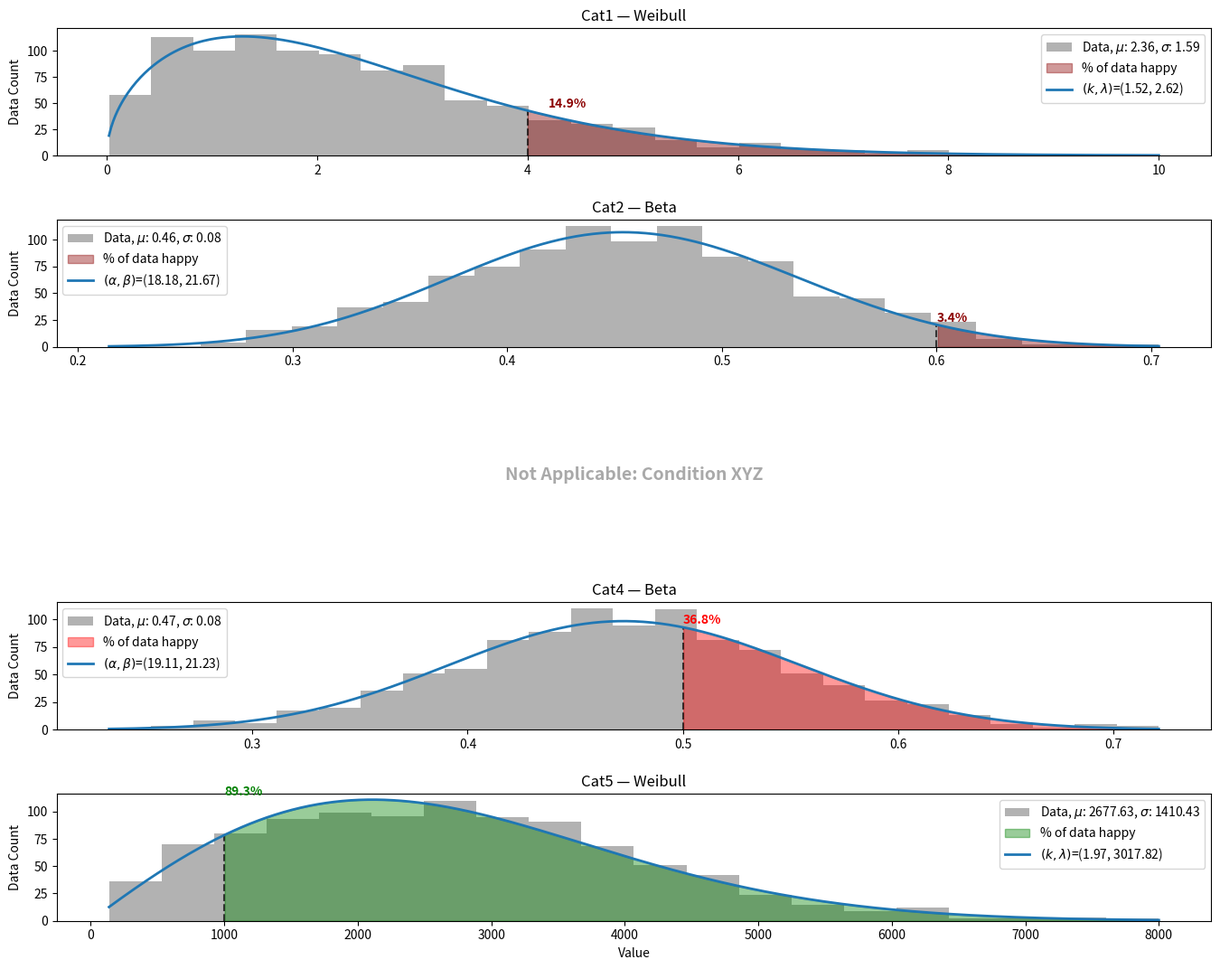

Reproduce this figure in Python.
import numpy as np
from scipy.stats import weibull_min, beta
from scipy.stats import skew, kurtosis # For text placement logic
from matplotlib import pyplot as plt
N = 1000 
weibull_shapes = {"Cat1": 1.5, "Cat3": 1.8, "Cat5": 2.0,}
weibull_ranges = {"Cat1": 10, "Cat3": 30, "Cat5": 8000,}
beta_ratios = {"Cat2": 0.85, "Cat4": 0.92,}
beta_b = 20 
data = {}

# Weibull categories
for cat in ["Cat1", "Cat3", "Cat5"]:
    k = weibull_shapes[cat]
    raw = weibull_min.rvs(k, size=N)
    scaled = raw / raw.max() * weibull_ranges[cat] # To plot w/ respect to histogram range
    data[cat] = scaled
# Beta categories
for cat in ["Cat2", "Cat4"]:
    r = beta_ratios[cat]
    a = r * beta_b
    b = beta_b
    data[cat] = beta.rvs(a, b, size=N)

# Distribution fitting based on estimated params from parser.calculate.MOM
weibull_fits = {}
for cat in ["Cat1", "Cat3", "Cat5"]:
    shape, loc, scale = weibull_min.fit(data[cat], floc=0)
    weibull_fits[cat] = {"shape": shape, "scale": scale}
beta_fits = {}
for cat in ["Cat2", "Cat4"]:
    a_hat, b_hat, loc, scale = beta.fit(data[cat], floc=0, fscale=1)
    beta_fits[cat] = {"a": a_hat, "b": b_hat,}

def happiness_color(p):
    if p >= 0.8:
        return "green"
    elif p >= 0.6:
        return "yellow"
    elif p >= 0.4:
        return "orange"
    elif p >= 0.2:
        return "red"
    elif p > 0:
        return "darkred"
    else:
        return "darkgreen"
    
fig, axes = plt.subplots(5, 1, figsize=(14, 11))
fig.tight_layout(pad=3)

cats = ["Cat1", "Cat2", "Cat3", "Cat4", "Cat5"] # Should be called dynamically from the map 
happy_levels = [4, 0.6, 15, 0.5, 1000]  # same order as cats
not_applicable_conditions = {"Cat3": "Condition XYZ"}

for ax, cat in zip(axes, cats):
    # If there are N/A conditions, show this with the appropriate condition
    if cat in not_applicable_conditions:
        ax.axis('off') 
        ax.text(
            0.5, 0.5,  # Plot center
            f"Not Applicable: {not_applicable_conditions[cat]}",
            ha='center',
            va='center',
            fontweight='bold',
            fontsize=14,
            color='darkgrey',
            transform=ax.transAxes # Correct coordinates
        )
        continue

    x = data[cat]
    N = len(x)
    lvl = happy_levels[cats.index(cat)]
    # Histogram (counts, not density)
    counts, bin_edges, _ = ax.hist(
        x, bins='auto',alpha=0.6, color='gray', 
        label=r"Data, $\mu$: %.2f, $\sigma$: %.2f" % (x.mean(), x.std())
        )
    bin_width = bin_edges[1] - bin_edges[0]
    x_grid = np.linspace(x.min(), x.max(), 500)

    # Notional code...plotting fitted distribution
    if cat in ["Cat1", "Cat3", "Cat5"]:
        dist_name = "Weibull"
        params = weibull_fits[cat]
        pdf = weibull_min.pdf(x_grid, params["shape"], scale=params["scale"])
        p_above = 1 - weibull_min.cdf(lvl, params["shape"], scale=params["scale"]) # happiness level line
    else: 
        dist_name = "Beta"
        params = beta_fits[cat]
        pdf = beta.pdf(x_grid, params["a"], params["b"])
        p_above = 1 - beta.cdf(lvl, params["a"], params["b"]) # happiness level line -- Already in calc.mom (cdf)


    # Highlight area above happiness level
    scaled_pdf = pdf * N * bin_width
    y_lvl = np.interp(lvl, x_grid, scaled_pdf)
    color = happiness_color(p_above)
    ax.fill_between(x_grid, 0, scaled_pdf, where=(x_grid >= lvl), color=color, alpha=0.4, label="% of data happy")
    ax.plot([lvl, lvl], [0, y_lvl], color='black', linestyle='--', alpha=0.7)
    y_lvl = np.interp(lvl, x_grid, scaled_pdf)  # already computed for vertical line

    # Highlight annotation logic
    mask = x_grid >= lvl
    y_shaded_max = scaled_pdf[mask].max()
    x_skew = skew(x) # Ensures text doesn't overlap with shaded area
    # Probably a suboptimal methodology...
    if x_skew > 1:     
        x_text = lvl + 0.02*(x.max() - x.min())
    elif x_skew < -1:    
        x_text = lvl - 0.02*(x.max() - x.min())
    else:                 
        x_text = lvl
    ax.text(
        x_text, 
        y_shaded_max * (1 + 0.01 * max(kurtosis(x), 1)),                   
        f"{100*p_above:.1f}%",ha='left', va='bottom', 
        fontweight='bold',color=color
    )

    # Notional
    if cat in ["Cat1", "Cat3", "Cat5"]:
        ax.plot(
            x_grid,scaled_pdf,linewidth=2,
            label=(r"$(k , \lambda)$=" f"({params['shape']:.2f}, {params['scale']:.2f})")
        )
    else:
        ax.plot(
            x_grid,scaled_pdf,linewidth=2,
           label=(r"$(\alpha, \beta)$=" f"({params['a']:.2f}, {params['b']:.2f})")
        )

    ax.set_title(f"{cat} — {dist_name}")
    ax.set_ylabel("Data Count")
    if cat in ["Cat1", "Cat3", "Cat5"]:
        ax.legend(loc="upper right")
    else:
        ax.legend(loc="upper left")

axes[-1].set_xlabel("Value")
plt.savefig("Proposed Dashboard.png", dpi=400)
plt.show()
